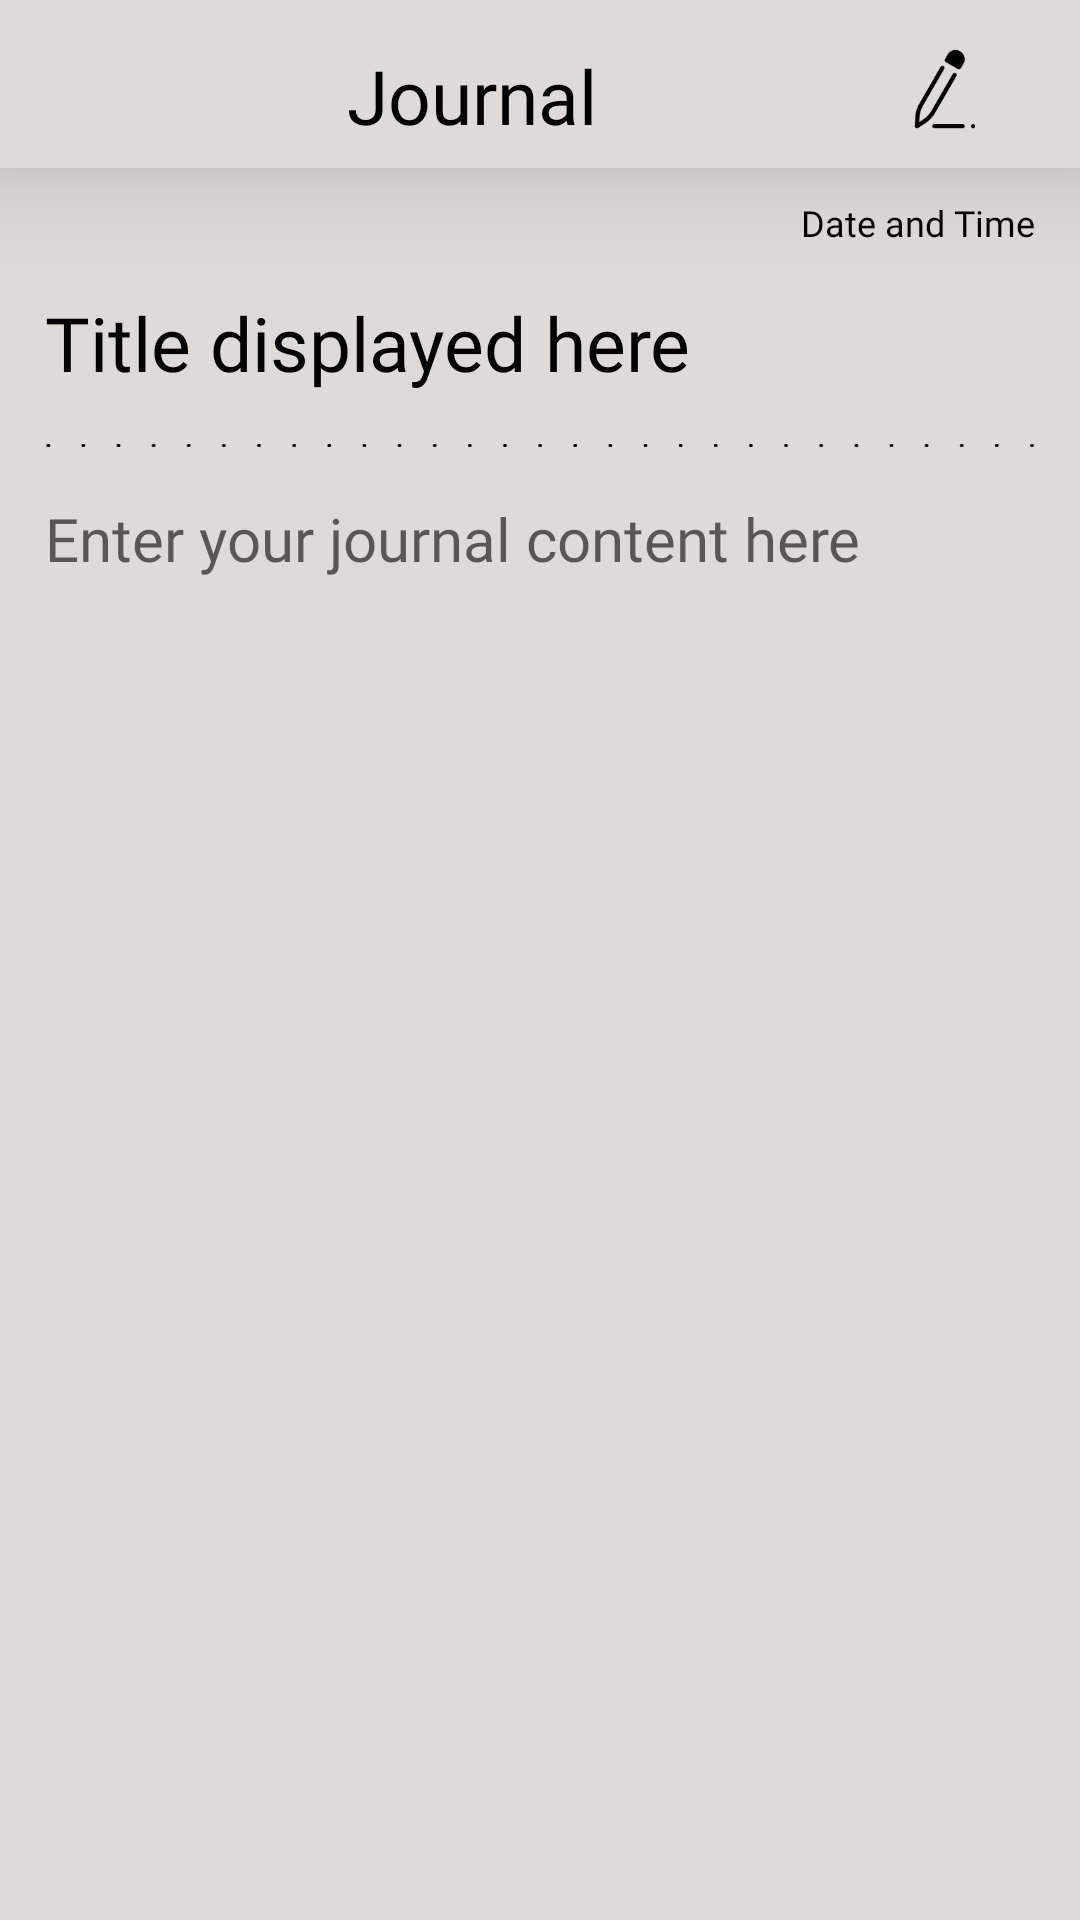

Reconstruct the res/layout file that produces this screen, plus the resources it refers to.
<!-- AndroidManifest.xml: application theme Theme.Sidekick -->
<!-- res/layout/activity_journaldetails.xml -->
<?xml version="1.0" encoding="utf-8"?>
<RelativeLayout xmlns:android="http://schemas.android.com/apk/res/android"
    xmlns:app="http://schemas.android.com/apk/res-auto"
    xmlns:tools="http://schemas.android.com/tools"
    android:layout_width="match_parent"
    android:layout_height="match_parent"
    tools:context=".journal.journaldetails">

    <RelativeLayout
        android:id="@+id/journalLayout"
        android:layout_width="match_parent"
        android:layout_height="match_parent"
        android:background="@color/bgcolor">

        <LinearLayout
            android:id="@+id/header"
            android:layout_width="match_parent"
            android:layout_height="?attr/actionBarSize"
            android:background="@color/bgcolor"
            android:elevation="20dp">

            <ImageButton
                android:id="@+id/btnBack"
                android:layout_width="wrap_content"
                android:layout_height="wrap_content"
                android:layout_gravity="center"
                android:layout_marginLeft="15dp"
                android:background="?selectableItemBackgroundBorderless"
                app:srcCompat="@drawable/back" />

            <TextView
                android:layout_width="0dp"
                android:layout_height="match_parent"
                android:layout_gravity="center"
                android:layout_weight="4"
                android:fontFamily="@font/gaegu_bold"
                android:paddingTop="15dp"
                android:text="Journal"
                android:textAlignment="center"
                android:textColor="@color/black"
                android:textSize="25dp" />

            <ImageButton
                android:id="@+id/btnToEdit"
                android:layout_width="30dp"
                android:layout_height="30dp"
                android:layout_gravity="center"
                android:layout_marginRight="30dp"
                android:background="?selectableItemBackgroundBorderless"
                android:backgroundTint="@color/bgcolor"
                android:scaleType="fitXY"
                app:srcCompat="@drawable/edit_note" />

        </LinearLayout>

        <TextView
            android:id="@+id/colorTV"
            android:layout_width="match_parent"
            android:layout_height="wrap_content"
            android:layout_below="@id/header"
            android:fontFamily="@font/gaegu_light"
            android:paddingRight="15dp"
            android:text="color palette"
            android:textAlignment="textEnd"
            android:textColor="@color/black"
            android:textSize="12sp"
            android:visibility="gone" />

        <TextView
            android:id="@+id/timestamp"
            android:layout_width="match_parent"
            android:layout_height="wrap_content"
            android:layout_below="@id/header"
            android:fontFamily="@font/gaegu_light"
            android:paddingRight="15dp"
            android:text="timestamp"
            android:textAlignment="textEnd"
            android:textColor="@color/bgcolor"
            android:textSize="12sp"
            android:visibility="gone" />

        <TextView
            android:id="@+id/dateTime"
            android:layout_width="match_parent"
            android:layout_height="wrap_content"
            android:layout_below="@id/header"
            android:layout_marginTop="10dp"
            android:fontFamily="@font/gaegu_light"
            android:paddingRight="15dp"
            android:text="Date and Time"
            android:textAlignment="textEnd"
            android:textColor="@color/black"
            android:textSize="12sp" />

        <TextView
            android:id="@+id/titleTV"
            android:layout_width="400dp"
            android:layout_height="wrap_content"
            android:layout_below="@id/dateTime"
            android:fontFamily="@font/gaegu_bold"
            android:padding="15dp"
            android:text="Title displayed here"
            android:textColor="@color/black"
            android:textSize="25sp" />

        <ImageView
            android:id="@+id/linedetails"
            android:layout_width="wrap_content"
            android:layout_height="wrap_content"
            android:layout_below="@id/titleTV"
            android:paddingLeft="15dp"
            android:paddingRight="15dp"
            android:src="@drawable/dotted_line" />

        <TextView
            android:id="@+id/contentTV"
            android:layout_width="match_parent"
            android:layout_height="674dp"
            android:layout_below="@+id/linedetails"
            android:background="@android:color/transparent"
            android:fontFamily="@font/gaegu_regular"
            android:gravity="top|left"
            android:hint="Enter your journal content here"
            android:padding="15dp"
            android:textColor="@color/black"
            android:textSize="20sp" />

    </RelativeLayout>

</RelativeLayout>
<!-- resources referenced by this layout -->
<resources>
  <color name="bgcolor">#DEDAD7</color>
  <color name="black">#FF000000</color>
  <!-- drawable dotted_line: png bitmap (drawable, 2972 bytes) -->
  <!-- drawable edit_note: png bitmap (drawable, 2199 bytes) -->
  <style name="Theme.Sidekick" parent="Theme.MaterialComponents.Light.NoActionBar">
          
          <item name="colorPrimary">@color/black</item>
          <item name="colorPrimaryVariant">@color/bgcolor</item>
          <item name="colorOnPrimary">@color/black</item>
          
          <item name="colorSecondary">@color/yellow</item>
          <item name="colorSecondaryVariant">@color/yellow</item>
          <item name="colorOnSecondary">@color/black</item>
          
          <item name="android:statusBarColor" tools:targetApi="l">?attr/colorPrimaryVariant</item>
          
          <item name="android:forceDarkAllowed" tools:targetApi="q">false</item>
      </style>
  <color name="yellow">#FFD75E</color>
</resources>
